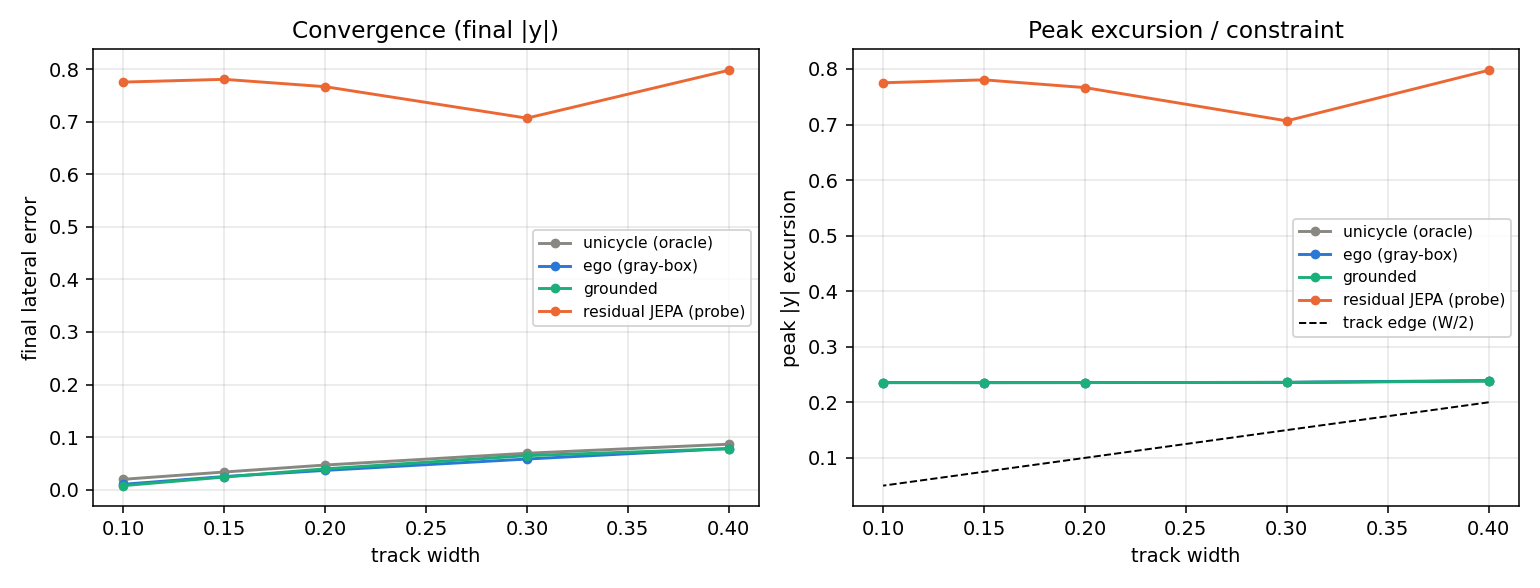

The table this chart was drawn from, first rows:
width, model, final_lat, max_excursion, in_bounds
0.4, unicycle (oracle), 0.0865, 0.2383, 0
0.4, ego (gray-box), 0.0783, 0.2391, 0
0.4, grounded, 0.0780, 0.2383, 0
0.4, residual JEPA (probe), 0.7977, 0.7977, 0
0.3, unicycle (oracle), 0.0693, 0.2358, 0
0.3, ego (gray-box), 0.0583, 0.2359, 0
0.3, grounded, 0.0647, 0.2358, 0
0.3, residual JEPA (probe), 0.7066, 0.7066, 0
0.2, unicycle (oracle), 0.0469, 0.2355, 0
0.2, ego (gray-box), 0.0367, 0.2355, 0
0.2, grounded, 0.0396, 0.2355, 0
0.2, residual JEPA (probe), 0.7664, 0.7664, 0
0.15, unicycle (oracle), 0.0336, 0.2354, 0
0.15, ego (gray-box), 0.0250, 0.2354, 0
0.15, grounded, 0.0240, 0.2355, 0
0.15, residual JEPA (probe), 0.7804, 0.7804, 0
0.1, unicycle (oracle), 0.0197, 0.2354, 0
0.1, ego (gray-box), 0.0103, 0.2354, 0
0.1, grounded, 0.0077, 0.2356, 0
0.1, residual JEPA (probe), 0.7751, 0.7751, 0
